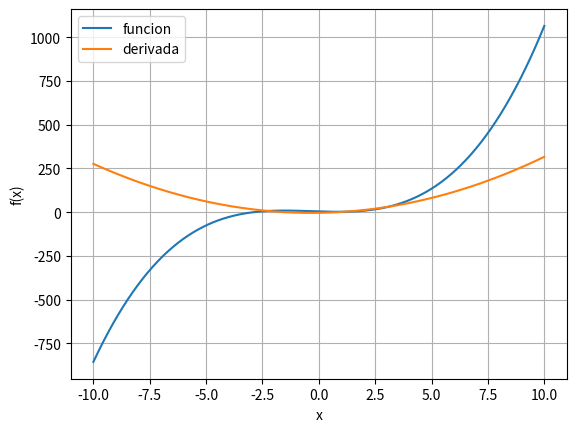

Python code for this plot:
#!/usr/bin/env python3
# -*- coding: utf-8 -*-
"""
Created on Wed Mar  1 16:25:12 2017

[redacted]
"""

from scipy import misc, interpolate
import matplotlib.pyplot as plt
import numpy as np

def poly(x):
    return x**3+x**2-4*x+4

def derspline(f, xrange):
    yrange = f(xrange)
    spl = interpolate.UnivariateSpline(xrange, yrange, k=4)
    return spl, spl.derivative()
    
    
xmin = -10
xmax = 10
x = np.linspace(xmin, xmax, 1000)
spl, dpoly = derspline(poly, x)
pcriticos = dpoly.roots()
print('El maximo es {}'.format(max(poly(pcriticos))))


#dpoly = misc.derivative(poly, x, dx=1.0e-6, n=1)
#plt.plot(x, spl(x), 'r--')
plt.plot(x, poly(x), label='funcion')
plt.plot(x, dpoly(x), label='derivada')
plt.xlabel('x')
plt.ylabel('f(x)')
plt.grid()
plt.legend()
plt.savefig('ex3.png', dpi=600)

dx = 0.1
xdump = np.linspace(xmin, xmax, int((xmax-xmin)/0.1))
vecdump = np.c_[xdump, poly(xdump)]
np.savetxt('ex3_dump.dat', vecdump)
